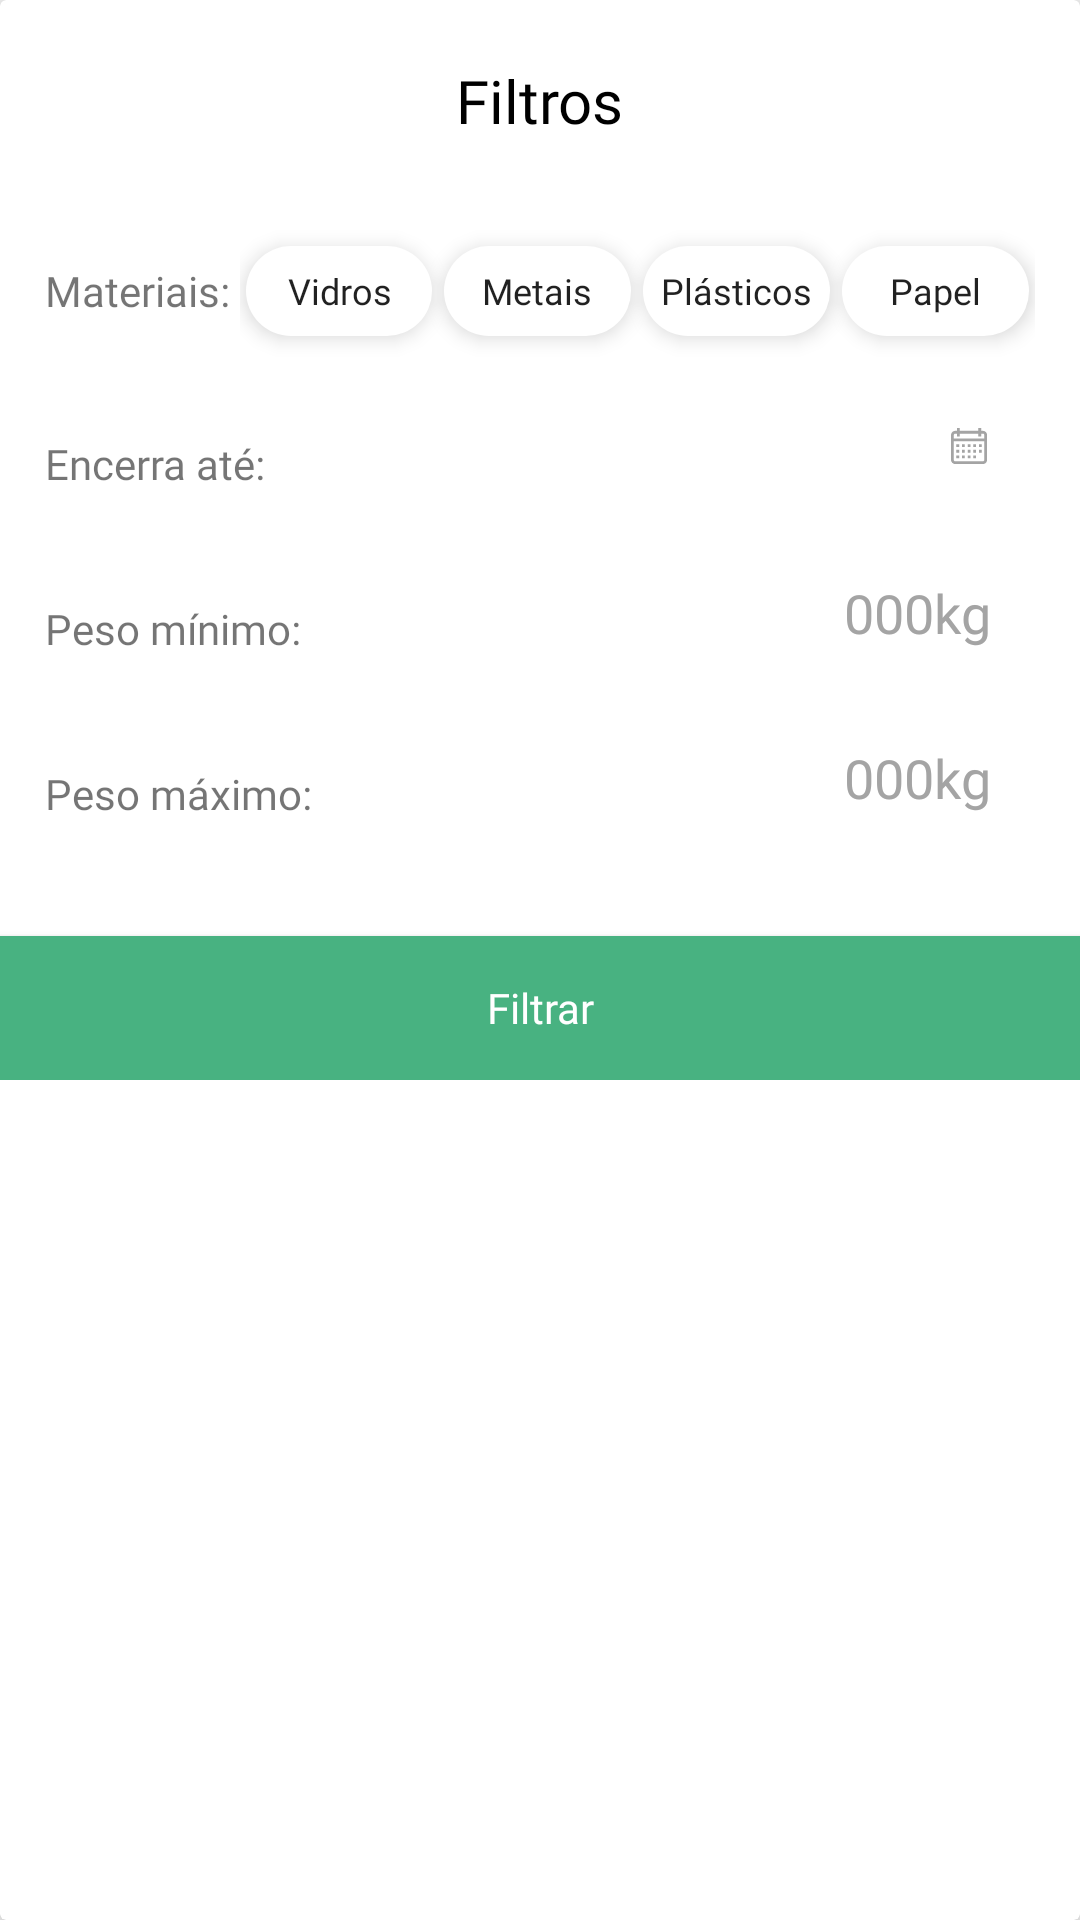

Here is an Android app screen rendered from its layout file. Give the layout XML and the strings, colors and styles it references.
<!-- AndroidManifest.xml: application theme Theme.RecoopeMobile -->
<!-- res/layout/filter_dialog.xml -->
<?xml version="1.0" encoding="utf-8"?>
<androidx.cardview.widget.CardView xmlns:android="http://schemas.android.com/apk/res/android"
    xmlns:app="http://schemas.android.com/apk/res-auto"
    android:layout_width="match_parent"
    android:layout_height="wrap_content"
    android:background="@color/white"
    app:cardElevation="8dp"
    android:clipToPadding="false"
    app:cardUseCompatPadding="false"> 

    <androidx.constraintlayout.widget.ConstraintLayout
        android:layout_width="match_parent"
        android:layout_height="wrap_content">

        <TextView
            android:id="@+id/textView6"
            android:layout_width="wrap_content"
            android:layout_height="wrap_content"
            android:layout_marginTop="20dp"
            android:text="Filtros"
            android:textColor="#000"
            android:textSize="20sp"
            app:layout_constraintEnd_toEndOf="parent"
            app:layout_constraintStart_toStartOf="parent"
            app:layout_constraintTop_toTopOf="parent" />

        <LinearLayout
            android:id="@+id/filterLayout"
            android:layout_width="match_parent"
            android:layout_height="wrap_content"
            android:orientation="vertical"
            android:paddingVertical="20dp"
            app:layout_constraintEnd_toEndOf="parent"
            app:layout_constraintHorizontal_bias="0.0"
            app:layout_constraintStart_toStartOf="parent"
            app:layout_constraintTop_toBottomOf="@+id/textView6">

            <LinearLayout
                android:layout_width="match_parent"
                android:layout_height="wrap_content"
                android:gravity="center_vertical"
                android:paddingHorizontal="15dp">

                <TextView
                    android:layout_width="wrap_content"
                    android:layout_height="wrap_content"
                    android:text="Materiais: " />

                <LinearLayout
                    android:layout_width="0dp"
                    android:layout_height="wrap_content"
                    android:layout_marginVertical="5dp"
                    android:layout_weight="1"
                    android:gravity="center"
                    android:orientation="horizontal">

                    <Button
                        android:id="@+id/btGlassFilterD"
                        style="@style/Theme.RecoopeMobile.FilterButton"
                        android:layout_width="0dp"
                        android:layout_height="wrap_content"
                        android:layout_marginStart="2dp"
                        android:layout_marginTop="5dp"
                        android:layout_marginEnd="2dp"
                        android:layout_marginBottom="25dp"
                        android:layout_weight="1"
                        android:elevation="4dp"
                        android:text="Vidros" />

                    <Button
                        android:id="@+id/btMetalFilterCoop"
                        style="@style/Theme.RecoopeMobile.FilterButton"
                        android:layout_width="0dp"
                        android:layout_height="wrap_content"
                        android:layout_marginStart="2dp"
                        android:layout_marginTop="5dp"
                        android:layout_marginEnd="2dp"
                        android:layout_marginBottom="25dp"
                        android:layout_weight="1"
                        android:elevation="4dp"
                        android:text="Metais" />

                    <Button
                        android:id="@+id/btPlasticFilterD"
                        style="@style/Theme.RecoopeMobile.FilterButton"
                        android:layout_width="0dp"
                        android:layout_height="wrap_content"
                        android:layout_marginStart="2dp"
                        android:layout_marginTop="5dp"
                        android:layout_marginEnd="2dp"
                        android:layout_marginBottom="25dp"
                        android:layout_weight="1"
                        android:elevation="4dp"
                        android:text="Plásticos" />

                    <Button
                        android:id="@+id/btPaperFilterD"
                        style="@style/Theme.RecoopeMobile.FilterButton"
                        android:layout_width="0dp"
                        android:layout_height="wrap_content"
                        android:layout_marginStart="2dp"
                        android:layout_marginTop="5dp"
                        android:layout_marginEnd="2dp"
                        android:layout_marginBottom="25dp"
                        android:layout_weight="1"
                        android:elevation="4dp"
                        android:text="Papel" />
                </LinearLayout>
            </LinearLayout>

            <LinearLayout
                android:layout_width="match_parent"
                android:layout_height="wrap_content"
                android:gravity="center_vertical"
                android:paddingHorizontal="15dp">

                <TextView
                    android:layout_width="0dp"
                    android:layout_height="wrap_content"
                    android:layout_weight="2"
                    android:text="Encerra até: " />

                <EditText
                    android:id="@+id/etCloseAtD"
                    android:layout_width="0dp"
                    android:layout_height="40dp"
                    android:layout_marginTop="5dp"
                    android:layout_marginEnd="5dp"
                    android:layout_marginBottom="10dp"
                    android:layout_weight="3"
                    android:background="@drawable/shape_input"
                    android:drawableEnd="@drawable/vector_calendar"
                    android:drawablePadding="10dp"
                    android:drawableTint="#A4A4A4"
                    android:elevation="5dp"
                    android:gravity="end|center"
                    android:inputType="date"
                    android:paddingHorizontal="10dp" />
            </LinearLayout>

            <LinearLayout
                android:layout_width="match_parent"
                android:layout_height="wrap_content"
                android:gravity="center_vertical"
                android:paddingHorizontal="15dp">

                <TextView
                    android:layout_width="0dp"
                    android:layout_height="wrap_content"
                    android:layout_weight="2"
                    android:text="Peso mínimo: " />

                <EditText
                    android:id="@+id/etMinWeightInputD"
                    android:layout_width="0dp"
                    android:layout_height="40dp"
                    android:layout_marginTop="5dp"
                    android:layout_marginEnd="5dp"
                    android:layout_marginBottom="10dp"
                    android:layout_weight="3"
                    android:background="@drawable/shape_input"
                    android:elevation="5dp"
                    android:gravity="end|center"
                    android:hint="000kg"
                    android:inputType="number"
                    android:paddingHorizontal="10dp"
                    android:textColorHint="#A4A4A4" />
            </LinearLayout>

            <LinearLayout
                android:layout_width="match_parent"
                android:layout_height="wrap_content"
                android:gravity="center_vertical"
                android:paddingHorizontal="15dp">

                <TextView
                    android:layout_width="0dp"
                    android:layout_height="wrap_content"
                    android:layout_weight="2"
                    android:text="Peso máximo: " />

                <EditText
                    android:id="@+id/etMaxWeightInputD"
                    android:layout_width="0dp"
                    android:layout_height="40dp"
                    android:layout_marginTop="5dp"
                    android:layout_marginEnd="5dp"
                    android:layout_marginBottom="10dp"
                    android:layout_weight="3"
                    android:background="@drawable/shape_input"
                    android:elevation="5dp"
                    android:gravity="end|center"
                    android:hint="000kg"
                    android:inputType="number"
                    android:paddingHorizontal="10dp"
                    android:textColorHint="#A4A4A4" />
            </LinearLayout>
        </LinearLayout>

        <Button
            android:id="@+id/btFilterMaterialD"
            android:layout_width="match_parent"
            android:layout_height="wrap_content"
            android:background="@color/recoope_secondary_color"
            android:text="Filtrar"
            android:textAllCaps="false"
            android:textColor="@color/white"
            app:layout_constraintBottom_toBottomOf="parent"
            app:layout_constraintEnd_toEndOf="parent"
            app:layout_constraintStart_toStartOf="parent"
            app:layout_constraintTop_toBottomOf="@id/filterLayout" />

    </androidx.constraintlayout.widget.ConstraintLayout>
</androidx.cardview.widget.CardView>
<!-- resources referenced by this layout -->
<resources>
  <color name="recoope_secondary_color">#48B281</color>
  <color name="white">#FFFFFFFF</color>
  <!-- drawable vector_calendar: vector/xml drawable (drawable, 3049 chars, omitted) -->
  <style name="Theme.RecoopeMobile.FilterButton" parent="Base.Theme.RecoopeMobile">
          <item name="android:padding">5dp</item>
          <item name="android:layout_height">wrap_content</item>
          <item name="android:layout_width">0dp</item>
          <item name="android:fontFamily">@font/bree_serif</item>
          <item name="android:textSize">12sp</item>
          <item name="android:background">@drawable/shape_rounded</item>
          <item name="android:minHeight">30dp</item>
          <item name="android:textColor">@color/button_text_color_filter</item>
          <item name="android:layout_marginVertical">10dp</item>
          <item name="android:layout_marginStart">5dp</item>
          <item name="android:layout_marginEnd">5dp</item>
          <item name="android:elevation">4dp</item>
          <item name="android:stateListAnimator">@null</item>
      </style>
  <style name="Theme.RecoopeMobile" parent="Base.Theme.RecoopeMobile">
          <item name="background">@color/background_color</item>
          <item name="fontFamily">@font/bree_serif</item>
      </style>
  <style name="Base.Theme.RecoopeMobile" parent="Theme.AppCompat.Light.NoActionBar">
           <item name="colorPrimary">@color/white</item>
           <item name="fontFamily">@font/bree_serif</item>
      </style>
  <!-- drawable shape_rounded (drawable) -->
  <selector xmlns:android="http://schemas.android.com/apk/res/android">
      <item android:state_pressed="true">
          <shape>
              <solid android:color="@color/recoope_primary_color" />
              <corners android:radius="75dp" />
          </shape>
      </item>
  
      <item android:state_selected="true">
          <shape>
              <solid android:color="@color/recoope_primary_color" />
              <corners android:radius="75dp" />
          </shape>
      </item>
  
      <item>
          <shape>
              <solid android:color="@color/white" />
              <corners android:radius="75dp" />
          </shape>
      </item>
  </selector>
  <color name="background_color">#EEE</color>
  <color name="recoope_primary_color">#34A853</color>
</resources>
